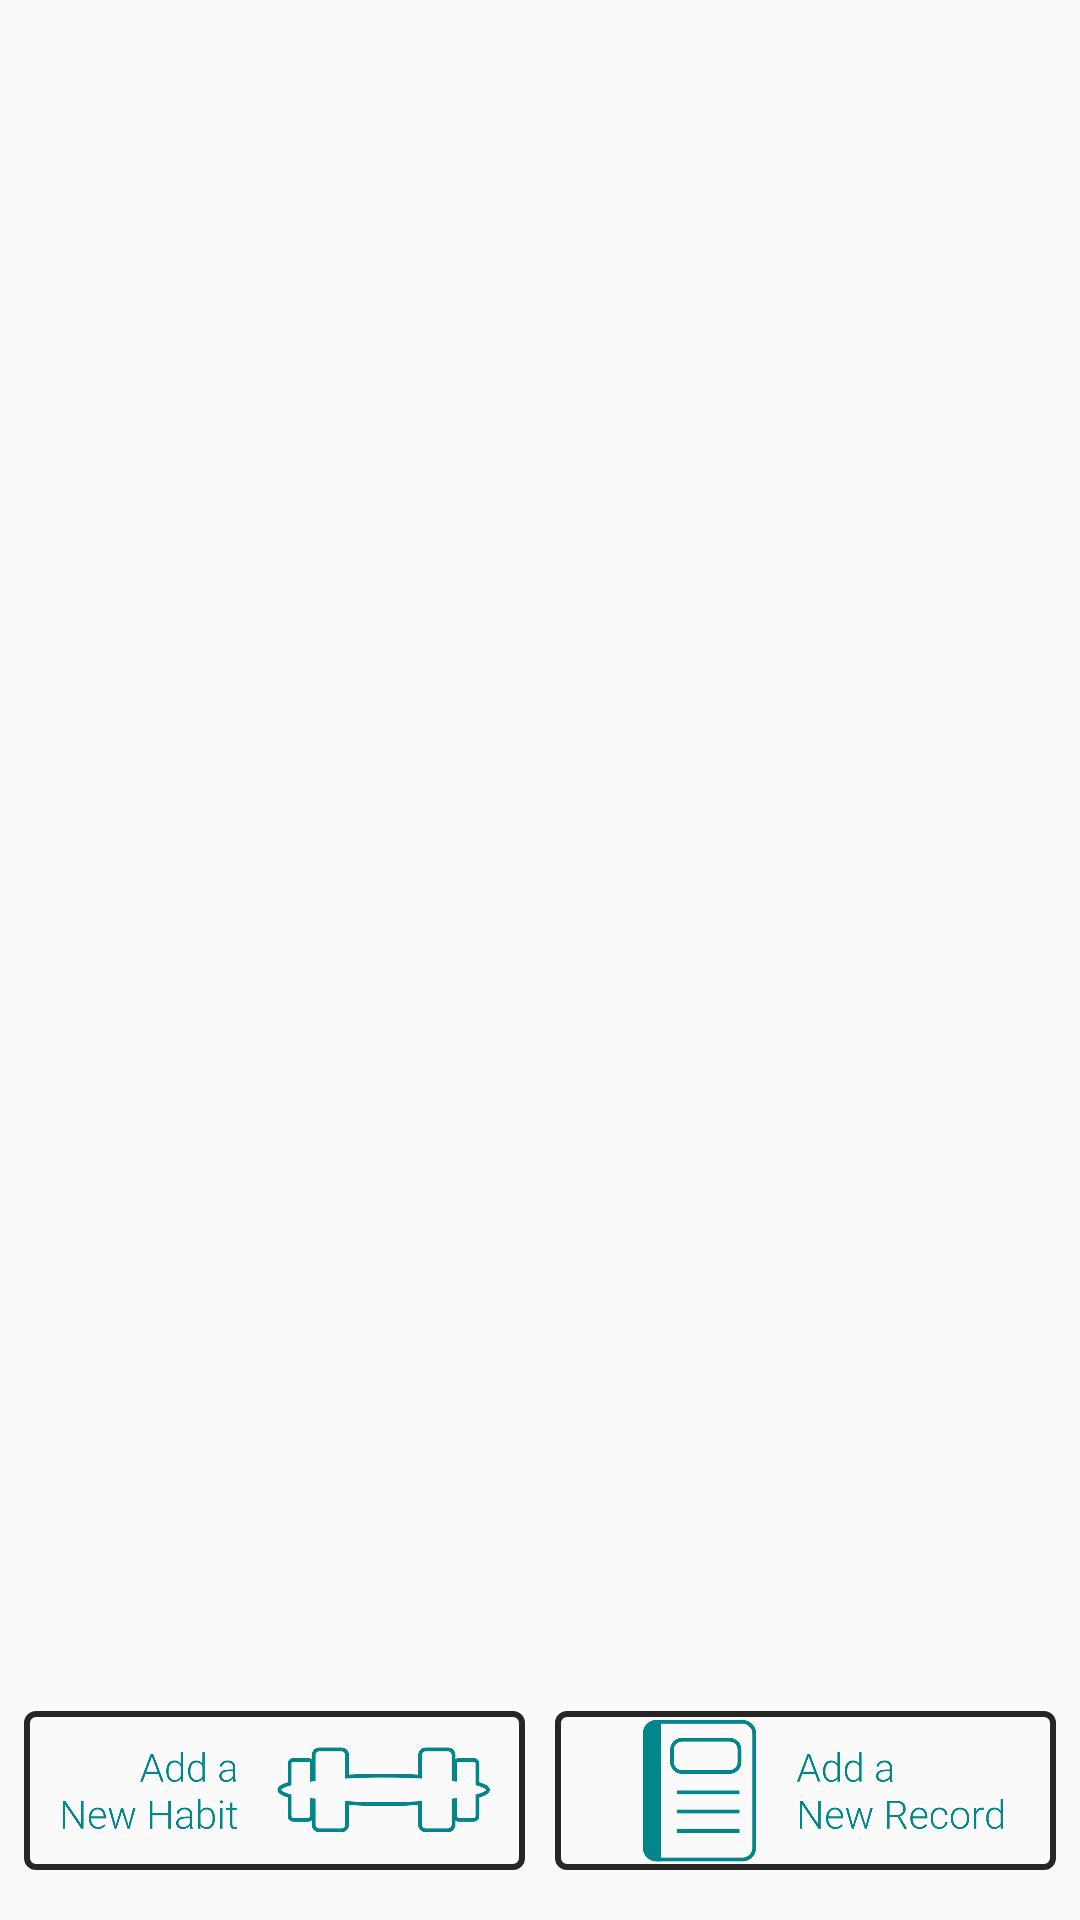

Produce the Android XML layout that renders to this screen, including the resource entries it uses.
<!-- AndroidManifest.xml: application theme AppTheme -->
<!-- res/layout/activity_main.xml -->
<?xml version="1.0" encoding="utf-8"?>
<LinearLayout
    xmlns:android="http://schemas.android.com/apk/res/android"
    xmlns:app="http://schemas.android.com/apk/res-auto"
    xmlns:tools="http://schemas.android.com/tools"
    android:paddingTop="@dimen/activity_padding_Top"
    android:paddingHorizontal="@dimen/activity_padding_Horizontal"
    android:layout_width="match_parent"
    android:layout_height="match_parent"
    android:orientation="vertical"
    tools:context=".MainActivity">

    <androidx.recyclerview.widget.RecyclerView
        android:id="@+id/main_act_rview"
        android:layout_width="match_parent"
        android:layout_height="match_parent"
        android:layout_marginBottom="@dimen/activity_main_bottom_bar"/>

    <LinearLayout
        android:layout_marginTop="@dimen/activity_main_bottom_bar_minus"
        android:layout_height="@dimen/activity_main_bottom_bar"
        android:layout_width="match_parent"
        android:orientation="horizontal" >

        <ImageButton
            android:src="@drawable/add_new_habit"
            android:background="@drawable/button_border"
            android:id="@+id/activity_main_add_goal"
            android:scaleType="fitCenter"
            android:layout_marginHorizontal="5dp"
            android:adjustViewBounds="true"
            android:layout_width="0dp"
            android:layout_height="wrap_content"
            android:layout_weight="1">

        </ImageButton>

        <ImageButton
            android:src="@drawable/add_new_record"
            android:background="@drawable/button_border"
            android:scaleType="fitCenter"
            android:layout_marginHorizontal="5dp"
            android:adjustViewBounds="true"
            android:id="@+id/activity_main_add_record"
            android:layout_width="0dp"
            android:layout_height="wrap_content"
            android:layout_weight="1">

        </ImageButton>


    </LinearLayout>

</LinearLayout>
<!-- resources referenced by this layout -->
<resources>
  <dimen name="activity_main_bottom_bar">70dp</dimen>
  <dimen name="activity_main_bottom_bar_minus">-70dp</dimen>
  <dimen name="activity_padding_Horizontal">3dp</dimen>
  <dimen name="activity_padding_Top">5dp</dimen>
  <!-- drawable add_new_habit: png bitmap (drawable, 32202 bytes) -->
  <!-- drawable add_new_record: png bitmap (drawable, 31558 bytes) -->
  <!-- drawable button_border (drawable) -->
  <?xml version="1.0" encoding="utf-8"?>
  <shape android:shape="rectangle" xmlns:android="http://schemas.android.com/apk/res/android">
      <corners android:radius="3dp" />
      <stroke android:color="@color/colorPrimaryDark" android:width="@dimen/stroke_width" />
  </shape>
  <style name="AppTheme" parent="Theme.AppCompat.Light.DarkActionBar">
          
          <item name="colorPrimary">@color/colorPrimary</item>
          <item name="colorPrimaryDark">@color/colorPrimaryDark</item>
          <item name="colorAccent">@color/colorAccent</item>
      </style>
  <color name="colorPrimaryDark">#262626</color>
  <dimen name="stroke_width">2dp</dimen>
  <color name="colorPrimary">#00868B</color>
  <color name="colorAccent">#40E0D0</color>
</resources>
